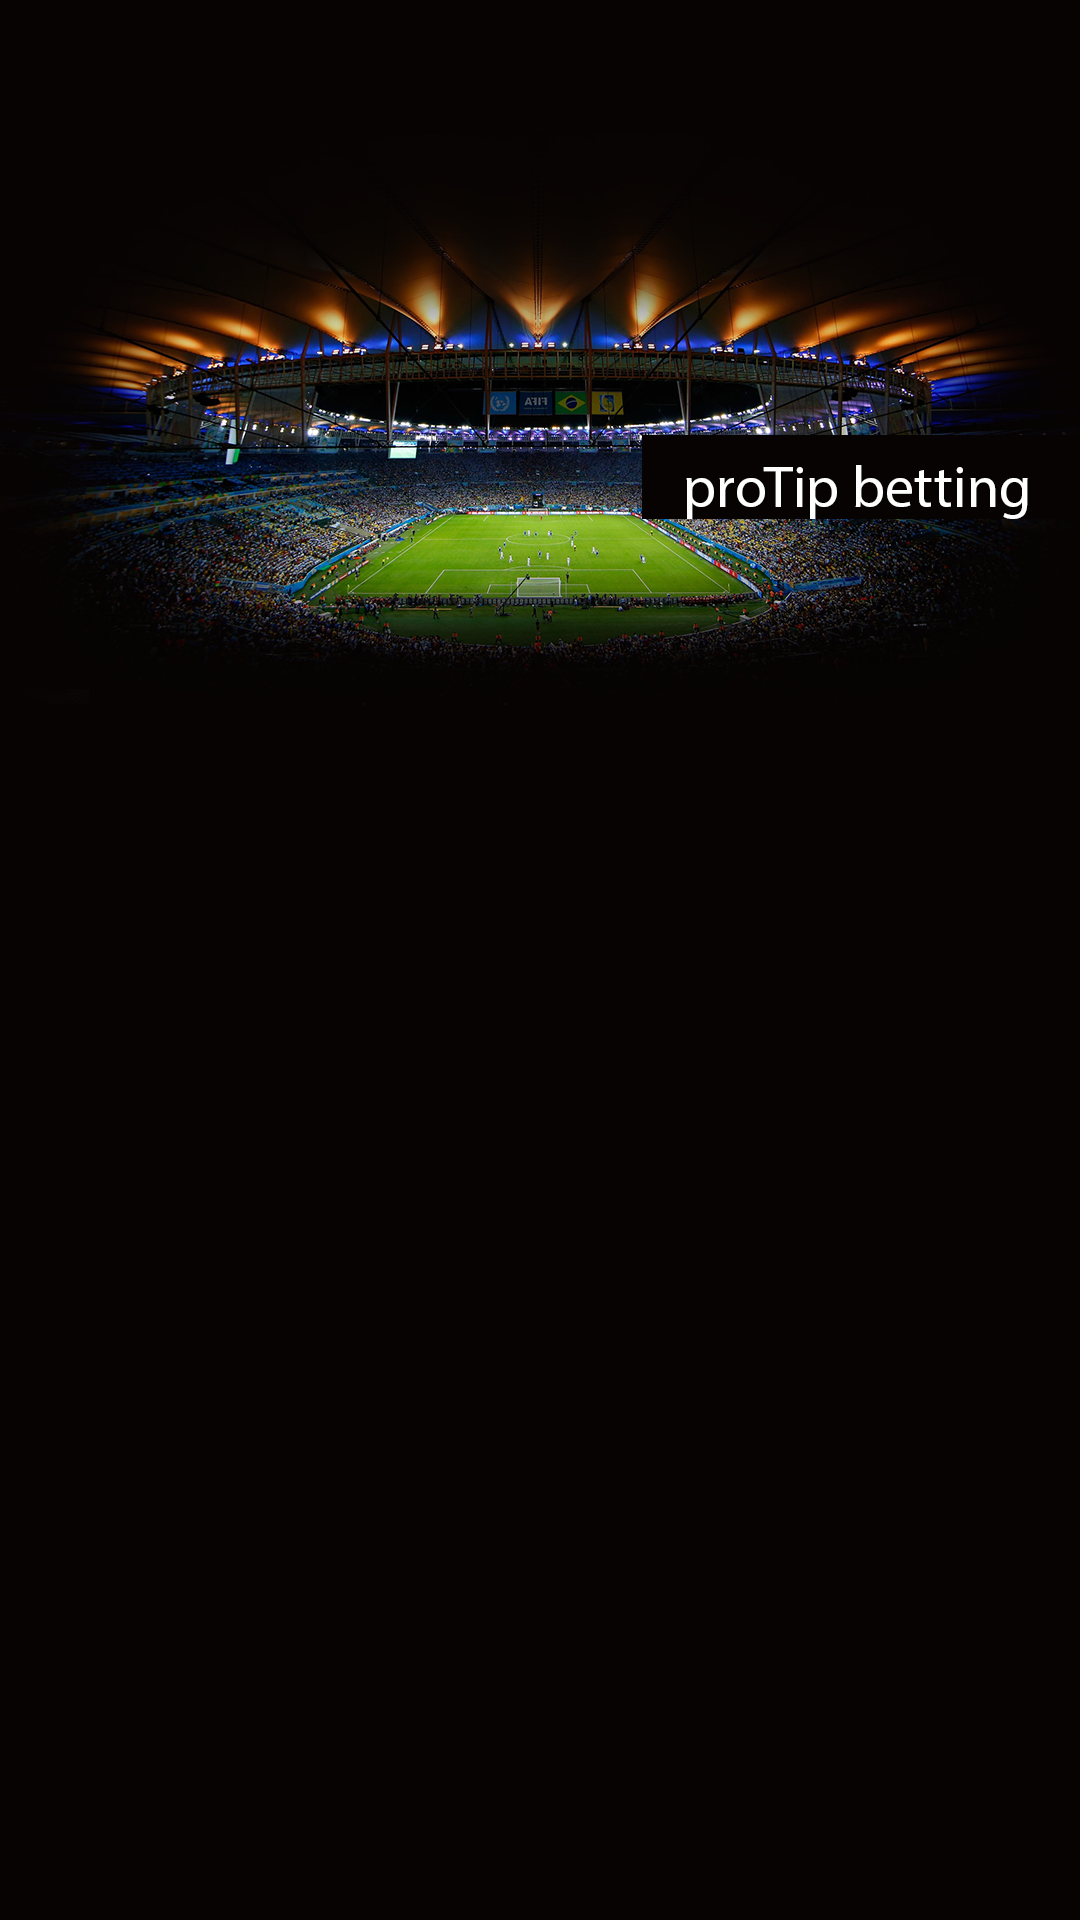

This screen was rendered from an Android layout file. Write that file and the resources it references.
<!-- AndroidManifest.xml: application theme AppTheme -->
<!-- res/layout/activity_tip.xml -->
<?xml version="1.0" encoding="utf-8"?>
<androidx.constraintlayout.widget.ConstraintLayout xmlns:android="http://schemas.android.com/apk/res/android"
    xmlns:app="http://schemas.android.com/apk/res-auto"
    xmlns:tools="http://schemas.android.com/tools"
    android:layout_width="match_parent"
    android:layout_height="match_parent"
    android:background="@mipmap/protipbackground"
    tools:context=".activity.TipActivity"/>
<!-- resources referenced by this layout -->
<resources>
  <!-- mipmap protipbackground: png bitmap (mipmap-xxhdpi, 816039 bytes) -->
  <style name="AppTheme" parent="Theme.AppCompat.Light.DarkActionBar">
          
          <item name="colorPrimary">@color/colorPrimary</item>
          <item name="colorPrimaryDark">@color/colorPrimaryDark</item>
          <item name="colorAccent">@color/colorAccent</item>
      </style>
  <color name="colorPrimary">#008577</color>
  <color name="colorPrimaryDark">#00574B</color>
  <color name="colorAccent">#D81B60</color>
</resources>
